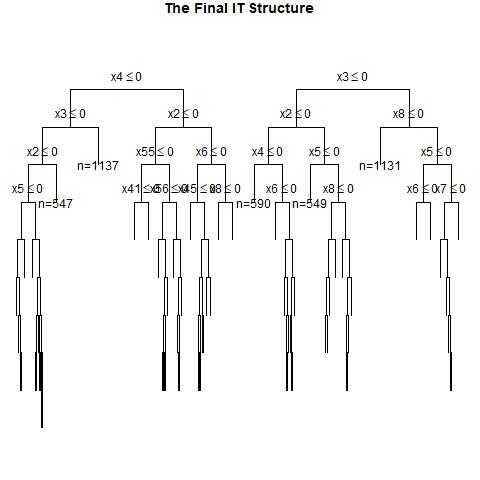

The table this chart was drawn from, first rows:
, x1, x2, x3, x4, x5, x6, x7, x8, x9, x10, x11, x12, x13, x14, x15, x16, x17, x18, x19, x20, x21, x22, x23
1, 0, 0, 1, 1, 0, 1, 0, 1, 0, 0, 0, 1, 0, 0, 0, 0, 0, 0, 1, 1, 1, 1, 1
2, 0, 1, 0, 0, 0, 1, 1, 0, 0, 1, 0, 1, 0, 0, 0, 0, 0, 1, 0, 0, 0, 1, 1
3, 1, 0, 0, 0, 1, 1, 1, 1, 1, 1, 0, 0, 0, 1, 0, 1, 0, 0, 1, 1, 1, 1, 1
4, 0, 0, 1, 0, 1, 0, 0, 0, 0, 1, 0, 0, 0, 0, 1, 0, 0, 1, 1, 1, 0, 0, 0
5, 1, 1, 1, 0, 0, 1, 1, 0, 0, 0, 1, 1, 0, 0, 1, 1, 1, 0, 0, 0, 0, 1, 1
6, 1, 0, 0, 1, 1, 0, 1, 0, 0, 1, 0, 0, 1, 0, 1, 1, 1, 0, 0, 0, 0, 1, 0
7, 1, 0, 0, 0, 0, 0, 1, 1, 0, 1, 0, 0, 0, 0, 0, 0, 1, 0, 0, 1, 0, 1, 0
8, 1, 0, 0, 1, 0, 1, 1, 0, 1, 0, 0, 1, 0, 1, 0, 1, 1, 0, 0, 1, 1, 0, 1
9, 1, 1, 1, 1, 1, 1, 1, 0, 1, 0, 0, 1, 1, 0, 0, 1, 1, 0, 1, 0, 1, 0, 0
10, 0, 1, 1, 1, 0, 0, 1, 1, 0, 1, 1, 1, 0, 0, 0, 1, 0, 1, 0, 0, 0, 1, 1
11, 0, 0, 0, 0, 0, 0, 0, 1, 1, 0, 1, 0, 0, 1, 0, 1, 0, 0, 0, 0, 0, 0, 1
12, 0, 1, 1, 0, 0, 0, 1, 0, 0, 1, 0, 0, 0, 0, 1, 1, 1, 0, 0, 0, 1, 0, 0
13, 1, 1, 0, 1, 0, 1, 0, 1, 1, 1, 1, 0, 1, 1, 1, 0, 0, 1, 0, 1, 0, 0, 1
14, 1, 0, 0, 1, 1, 1, 1, 1, 1, 0, 0, 1, 1, 0, 0, 1, 0, 0, 0, 0, 1, 1, 0
15, 0, 1, 0, 0, 1, 0, 1, 0, 1, 1, 1, 0, 1, 0, 0, 1, 0, 0, 1, 1, 0, 1, 0
16, 0, 1, 0, 0, 0, 1, 1, 1, 0, 1, 0, 1, 1, 1, 1, 0, 1, 1, 1, 0, 1, 0, 0
17, 1, 0, 1, 1, 1, 1, 1, 1, 0, 1, 1, 1, 0, 0, 0, 1, 0, 1, 0, 1, 0, 0, 0
18, 1, 0, 1, 0, 0, 1, 0, 0, 0, 0, 1, 0, 1, 0, 1, 0, 0, 1, 1, 0, 0, 0, 1
19, 1, 1, 1, 1, 0, 0, 0, 1, 1, 0, 0, 1, 1, 0, 0, 0, 1, 1, 1, 1, 0, 1, 0
20, 0, 0, 0, 1, 0, 0, 1, 1, 0, 0, 0, 1, 0, 1, 1, 1, 0, 1, 0, 0, 1, 0, 0
21, 0, 0, 1, 0, 1, 0, 1, 1, 1, 0, 1, 0, 0, 1, 1, 0, 0, 0, 1, 0, 1, 0, 0
22, 1, 1, 1, 0, 0, 0, 1, 0, 1, 0, 0, 1, 0, 0, 1, 0, 0, 1, 1, 0, 0, 0, 0
23, 1, 1, 0, 0, 0, 0, 1, 0, 1, 1, 1, 1, 0, 1, 1, 1, 0, 0, 1, 0, 0, 0, 1
24, 0, 1, 1, 0, 1, 1, 0, 0, 0, 0, 1, 1, 1, 0, 0, 0, 0, 0, 0, 0, 1, 1, 1
25, 0, 1, 0, 0, 0, 0, 1, 0, 0, 0, 1, 0, 1, 0, 1, 0, 1, 0, 0, 1, 1, 1, 1
26, 1, 1, 1, 1, 1, 0, 1, 0, 1, 1, 1, 1, 0, 0, 0, 1, 1, 0, 1, 1, 0, 1, 1
27, 1, 0, 1, 1, 0, 1, 0, 0, 1, 0, 0, 0, 0, 0, 1, 0, 0, 1, 1, 1, 0, 1, 0
28, 0, 0, 0, 1, 0, 1, 0, 1, 1, 1, 1, 1, 1, 0, 0, 0, 1, 1, 1, 1, 1, 1, 1
29, 0, 1, 0, 1, 1, 1, 0, 1, 1, 0, 0, 1, 0, 0, 1, 1, 1, 0, 1, 0, 0, 0, 0
30, 1, 0, 1, 0, 1, 0, 0, 1, 0, 0, 0, 1, 1, 0, 1, 0, 0, 0, 0, 1, 1, 1, 1
31, 1, 1, 0, 1, 1, 0, 0, 1, 1, 1, 0, 1, 1, 0, 0, 0, 1, 0, 0, 0, 0, 0, 1
32, 0, 1, 1, 1, 0, 0, 0, 1, 0, 1, 1, 0, 0, 1, 1, 0, 0, 1, 0, 0, 0, 1, 1
33, 0, 0, 0, 1, 1, 1, 0, 1, 1, 1, 0, 1, 1, 0, 1, 0, 1, 1, 1, 0, 1, 0, 1
34, 0, 1, 0, 0, 1, 0, 1, 0, 1, 1, 0, 0, 0, 1, 1, 1, 1, 0, 1, 0, 1, 0, 0
35, 0, 1, 1, 1, 0, 0, 0, 1, 1, 0, 1, 1, 1, 1, 1, 0, 1, 1, 0, 0, 0, 1, 1
36, 1, 1, 1, 0, 1, 0, 1, 1, 0, 1, 0, 1, 1, 1, 1, 1, 0, 0, 1, 1, 1, 0, 1
37, 1, 0, 1, 0, 1, 0, 0, 1, 0, 0, 0, 0, 0, 0, 1, 0, 0, 0, 1, 0, 1, 1, 1
38, 1, 1, 1, 0, 1, 0, 0, 0, 0, 0, 0, 1, 1, 0, 1, 0, 0, 0, 0, 0, 1, 0, 1
39, 1, 0, 0, 0, 1, 1, 0, 0, 1, 0, 0, 1, 0, 1, 0, 1, 1, 0, 1, 0, 0, 1, 0
40, 1, 0, 1, 1, 1, 0, 0, 1, 0, 0, 1, 1, 1, 0, 0, 1, 0, 1, 1, 1, 1, 0, 1
41, 1, 0, 1, 0, 0, 1, 1, 1, 0, 1, 1, 1, 0, 1, 0, 1, 1, 1, 0, 1, 1, 0, 1
42, 1, 0, 0, 0, 0, 1, 0, 0, 0, 1, 0, 1, 0, 0, 0, 1, 1, 1, 1, 1, 0, 0, 1
43, 0, 0, 0, 0, 1, 1, 0, 1, 1, 1, 0, 0, 1, 1, 0, 0, 1, 0, 1, 1, 0, 1, 1
44, 1, 0, 1, 1, 1, 1, 1, 1, 1, 1, 0, 1, 1, 0, 0, 0, 1, 0, 0, 0, 0, 1, 1
45, 0, 0, 1, 0, 0, 0, 1, 1, 0, 0, 1, 0, 0, 1, 1, 1, 1, 1, 0, 1, 1, 0, 0
46, 1, 1, 1, 0, 1, 1, 1, 1, 0, 0, 1, 0, 0, 0, 1, 1, 0, 1, 0, 1, 0, 1, 1
47, 1, 0, 1, 1, 1, 1, 1, 0, 0, 0, 0, 1, 1, 1, 1, 0, 0, 1, 0, 1, 0, 0, 1
48, 0, 1, 0, 0, 1, 1, 1, 0, 1, 0, 1, 1, 1, 1, 0, 1, 1, 0, 1, 0, 1, 1, 1
49, 0, 0, 1, 1, 1, 0, 1, 1, 0, 0, 0, 0, 1, 0, 0, 0, 1, 1, 0, 1, 0, 1, 0
50, 1, 0, 0, 1, 1, 1, 1, 0, 0, 1, 1, 1, 0, 0, 0, 0, 1, 0, 1, 0, 1, 1, 0
51, 0, 1, 0, 0, 1, 0, 1, 0, 0, 0, 1, 1, 1, 0, 1, 1, 0, 0, 0, 1, 0, 1, 0
52, 1, 1, 1, 1, 0, 1, 0, 1, 1, 1, 1, 1, 0, 0, 0, 0, 1, 0, 1, 0, 1, 1, 1
53, 1, 1, 0, 1, 1, 0, 0, 0, 0, 0, 1, 0, 1, 0, 0, 0, 0, 0, 0, 1, 1, 1, 0
54, 0, 1, 1, 0, 0, 0, 1, 0, 0, 0, 1, 1, 1, 0, 0, 0, 0, 0, 0, 1, 0, 1, 1
55, 0, 1, 0, 0, 1, 1, 0, 1, 1, 0, 1, 1, 1, 0, 0, 1, 0, 1, 0, 0, 0, 1, 0
56, 1, 1, 1, 0, 1, 1, 0, 1, 0, 0, 0, 0, 1, 1, 1, 1, 0, 1, 1, 0, 1, 1, 1
57, 0, 0, 1, 1, 0, 1, 0, 0, 0, 1, 1, 0, 0, 0, 0, 1, 1, 0, 1, 1, 1, 0, 0
58, 0, 1, 0, 0, 0, 0, 0, 1, 1, 0, 1, 0, 0, 1, 1, 0, 0, 1, 1, 1, 1, 1, 1
59, 0, 1, 0, 0, 1, 0, 1, 1, 1, 1, 1, 0, 0, 1, 0, 0, 1, 0, 1, 1, 1, 0, 0
60, 0, 1, 1, 0, 0, 1, 1, 1, 1, 1, 0, 0, 1, 1, 0, 0, 1, 0, 0, 1, 1, 0, 1
... 940 more rows
